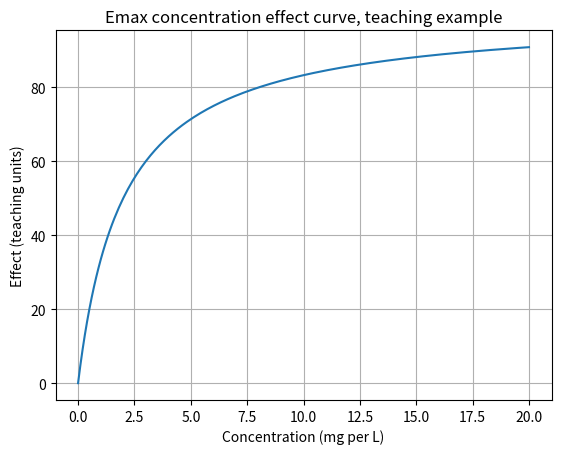
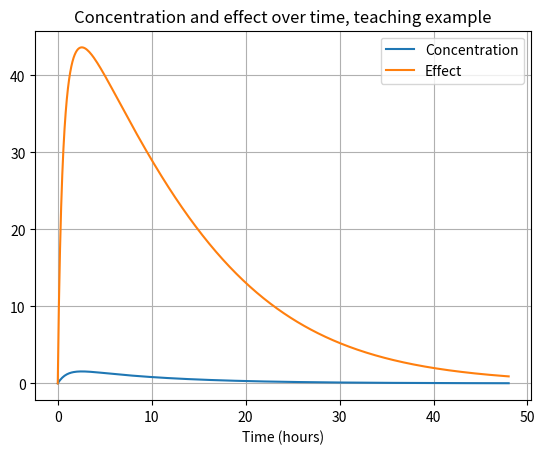

Here is the Python script that generated these plots, in order:
!pip install numpy scipy matplotlib pandas -q
print('Install step done. Wait for this cell to finish before you run the next one.')

import numpy as np
import matplotlib.pyplot as plt

# Teaching example parameters only
Emax = 100.0
EC50_mg_per_L = 2.0

def emax_effect(C):
    return Emax * C / (EC50_mg_per_L + C)

C_range = np.linspace(0, 20, 200)
E_range = emax_effect(C_range)
print('Effect at EC50 (should be half of Emax):', round(float(emax_effect(EC50_mg_per_L)), 1))
print('Effect at 10 times EC50:', round(float(emax_effect(10 * EC50_mg_per_L)), 1))

plt.figure()
plt.plot(C_range, E_range)
plt.xlabel('Concentration (mg per L)')
plt.ylabel('Effect (teaching units)')
plt.title('Emax concentration effect curve, teaching example')
plt.grid(True)
plt.show()

# Effect over time, using the oral PK curve from Stage 2
import numpy as np
import matplotlib.pyplot as plt

dose_mg = 100.0
V_L = 50.0
CL_L_per_h = 5.0
ka_per_h = 1.0
F = 1.0
k_per_h = CL_L_per_h / V_L
t = np.linspace(0, 48, 400)
C = (F * dose_mg * ka_per_h / (V_L * (ka_per_h - k_per_h))) * (np.exp(-k_per_h * t) - np.exp(-ka_per_h * t))
E = emax_effect(C)
plt.figure()
plt.plot(t, C, label='Concentration')
plt.plot(t, E, label='Effect')
plt.xlabel('Time (hours)')
plt.legend()
plt.title('Concentration and effect over time, teaching example')
plt.grid(True)
plt.show()
print('Peak effect:', round(float(np.max(E)), 1))
